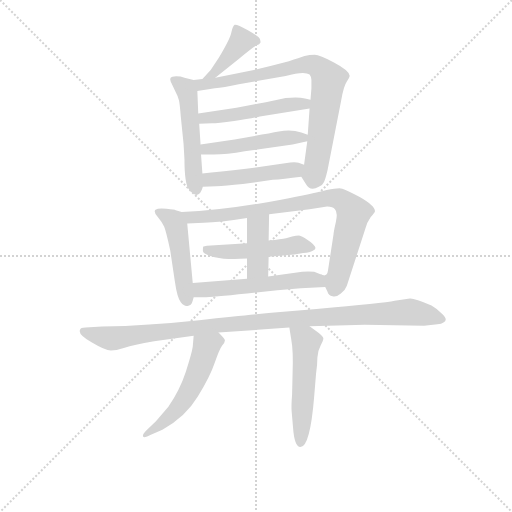
t = 0.00 s
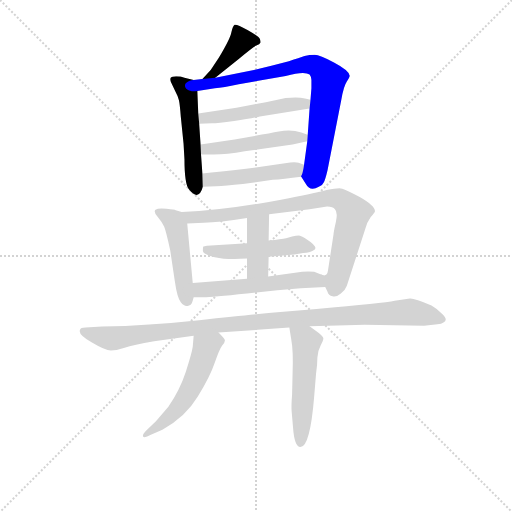
t = 1.99 s
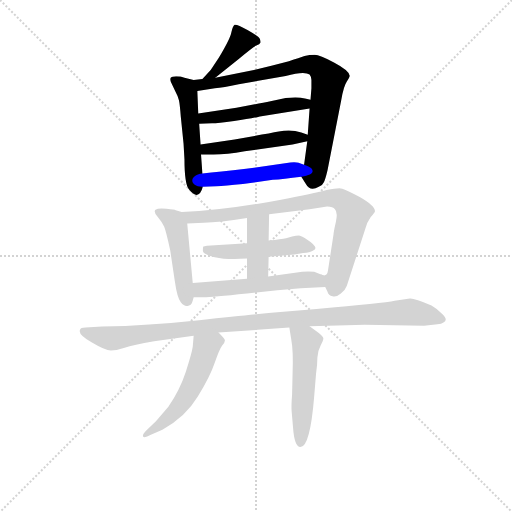
t = 3.98 s
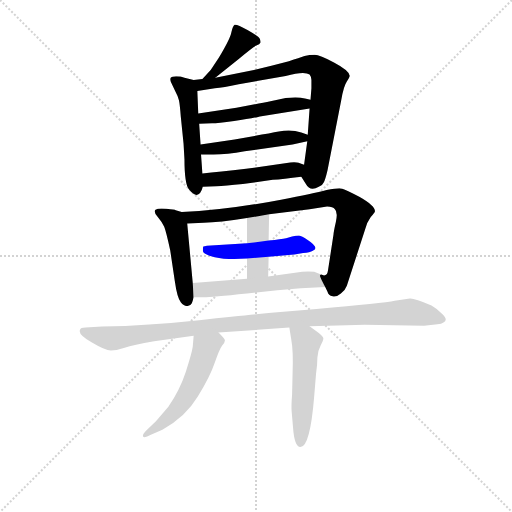
t = 5.97 s
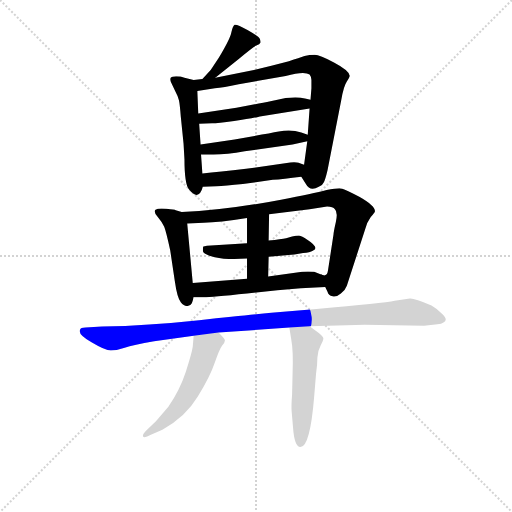
t = 7.96 s
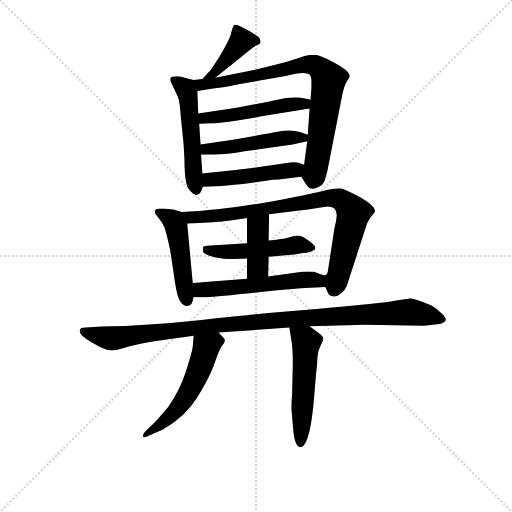
t = 9.94 s

The animated SVG that drew these frames (rendered in a browser with its animation timeline set to each time). Animation: 14 CSS @keyframes rules; one cycle of 9.94 s.

<svg version="1.1" viewBox="0 0 1024 1024" xmlns="http://www.w3.org/2000/svg">
  <g stroke="lightgray" stroke-dasharray="1,1" stroke-width="1" transform="scale(4, 4)">
    <line x1="0" y1="0" x2="256" y2="256"></line>
    <line x1="256" y1="0" x2="0" y2="256"></line>
    <line x1="128" y1="0" x2="128" y2="256"></line>
    <line x1="0" y1="128" x2="256" y2="128"></line>
  </g>
<g transform="scale(0.92, -0.92) translate(60, -900)">
   <style type="text/css">
    @keyframes keyframes0 {
      from {
       stroke: blue;
       stroke-dashoffset: 402;
       stroke-width: 128;
       }
       57% {
       animation-timing-function: step-end;
       stroke: blue;
       stroke-dashoffset: 0;
       stroke-width: 128;
       }
       to {
       stroke: black;
       stroke-width: 1024;
       }
       }
       #make-me-a-hanzi-animation-0 {
         animation: keyframes0 0.577148s both;
         animation-delay: 0.000000s;
         animation-timing-function: linear;
       }
    @keyframes keyframes1 {
      from {
       stroke: blue;
       stroke-dashoffset: 506;
       stroke-width: 128;
       }
       62% {
       animation-timing-function: step-end;
       stroke: blue;
       stroke-dashoffset: 0;
       stroke-width: 128;
       }
       to {
       stroke: black;
       stroke-width: 1024;
       }
       }
       #make-me-a-hanzi-animation-1 {
         animation: keyframes1 0.661784s both;
         animation-delay: 0.577148s;
         animation-timing-function: linear;
       }
    @keyframes keyframes2 {
      from {
       stroke: blue;
       stroke-dashoffset: 786;
       stroke-width: 128;
       }
       72% {
       animation-timing-function: step-end;
       stroke: blue;
       stroke-dashoffset: 0;
       stroke-width: 128;
       }
       to {
       stroke: black;
       stroke-width: 1024;
       }
       }
       #make-me-a-hanzi-animation-2 {
         animation: keyframes2 0.889648s both;
         animation-delay: 1.238932s;
         animation-timing-function: linear;
       }
    @keyframes keyframes3 {
      from {
       stroke: blue;
       stroke-dashoffset: 490;
       stroke-width: 128;
       }
       61% {
       animation-timing-function: step-end;
       stroke: blue;
       stroke-dashoffset: 0;
       stroke-width: 128;
       }
       to {
       stroke: black;
       stroke-width: 1024;
       }
       }
       #make-me-a-hanzi-animation-3 {
         animation: keyframes3 0.648763s both;
         animation-delay: 2.128581s;
         animation-timing-function: linear;
       }
    @keyframes keyframes4 {
      from {
       stroke: blue;
       stroke-dashoffset: 478;
       stroke-width: 128;
       }
       61% {
       animation-timing-function: step-end;
       stroke: blue;
       stroke-dashoffset: 0;
       stroke-width: 128;
       }
       to {
       stroke: black;
       stroke-width: 1024;
       }
       }
       #make-me-a-hanzi-animation-4 {
         animation: keyframes4 0.638997s both;
         animation-delay: 2.777344s;
         animation-timing-function: linear;
       }
    @keyframes keyframes5 {
      from {
       stroke: blue;
       stroke-dashoffset: 468;
       stroke-width: 128;
       }
       60% {
       animation-timing-function: step-end;
       stroke: blue;
       stroke-dashoffset: 0;
       stroke-width: 128;
       }
       to {
       stroke: black;
       stroke-width: 1024;
       }
       }
       #make-me-a-hanzi-animation-5 {
         animation: keyframes5 0.630859s both;
         animation-delay: 3.416341s;
         animation-timing-function: linear;
       }
    @keyframes keyframes6 {
      from {
       stroke: blue;
       stroke-dashoffset: 469;
       stroke-width: 128;
       }
       60% {
       animation-timing-function: step-end;
       stroke: blue;
       stroke-dashoffset: 0;
       stroke-width: 128;
       }
       to {
       stroke: black;
       stroke-width: 1024;
       }
       }
       #make-me-a-hanzi-animation-6 {
         animation: keyframes6 0.631673s both;
         animation-delay: 4.047201s;
         animation-timing-function: linear;
       }
    @keyframes keyframes7 {
      from {
       stroke: blue;
       stroke-dashoffset: 823;
       stroke-width: 128;
       }
       73% {
       animation-timing-function: step-end;
       stroke: blue;
       stroke-dashoffset: 0;
       stroke-width: 128;
       }
       to {
       stroke: black;
       stroke-width: 1024;
       }
       }
       #make-me-a-hanzi-animation-7 {
         animation: keyframes7 0.919759s both;
         animation-delay: 4.678874s;
         animation-timing-function: linear;
       }
    @keyframes keyframes8 {
      from {
       stroke: blue;
       stroke-dashoffset: 480;
       stroke-width: 128;
       }
       61% {
       animation-timing-function: step-end;
       stroke: blue;
       stroke-dashoffset: 0;
       stroke-width: 128;
       }
       to {
       stroke: black;
       stroke-width: 1024;
       }
       }
       #make-me-a-hanzi-animation-8 {
         animation: keyframes8 0.640625s both;
         animation-delay: 5.598633s;
         animation-timing-function: linear;
       }
    @keyframes keyframes9 {
      from {
       stroke: blue;
       stroke-dashoffset: 396;
       stroke-width: 128;
       }
       56% {
       animation-timing-function: step-end;
       stroke: blue;
       stroke-dashoffset: 0;
       stroke-width: 128;
       }
       to {
       stroke: black;
       stroke-width: 1024;
       }
       }
       #make-me-a-hanzi-animation-9 {
         animation: keyframes9 0.572266s both;
         animation-delay: 6.239258s;
         animation-timing-function: linear;
       }
    @keyframes keyframes10 {
      from {
       stroke: blue;
       stroke-dashoffset: 535;
       stroke-width: 128;
       }
       64% {
       animation-timing-function: step-end;
       stroke: blue;
       stroke-dashoffset: 0;
       stroke-width: 128;
       }
       to {
       stroke: black;
       stroke-width: 1024;
       }
       }
       #make-me-a-hanzi-animation-10 {
         animation: keyframes10 0.685384s both;
         animation-delay: 6.811523s;
         animation-timing-function: linear;
       }
    @keyframes keyframes11 {
      from {
       stroke: blue;
       stroke-dashoffset: 1040;
       stroke-width: 128;
       }
       77% {
       animation-timing-function: step-end;
       stroke: blue;
       stroke-dashoffset: 0;
       stroke-width: 128;
       }
       to {
       stroke: black;
       stroke-width: 1024;
       }
       }
       #make-me-a-hanzi-animation-11 {
         animation: keyframes11 1.096354s both;
         animation-delay: 7.496908s;
         animation-timing-function: linear;
       }
    @keyframes keyframes12 {
      from {
       stroke: blue;
       stroke-dashoffset: 530;
       stroke-width: 128;
       }
       63% {
       animation-timing-function: step-end;
       stroke: blue;
       stroke-dashoffset: 0;
       stroke-width: 128;
       }
       to {
       stroke: black;
       stroke-width: 1024;
       }
       }
       #make-me-a-hanzi-animation-12 {
         animation: keyframes12 0.681315s both;
         animation-delay: 8.593262s;
         animation-timing-function: linear;
       }
    @keyframes keyframes13 {
      from {
       stroke: blue;
       stroke-dashoffset: 515;
       stroke-width: 128;
       }
       63% {
       animation-timing-function: step-end;
       stroke: blue;
       stroke-dashoffset: 0;
       stroke-width: 128;
       }
       to {
       stroke: black;
       stroke-width: 1024;
       }
       }
       #make-me-a-hanzi-animation-13 {
         animation: keyframes13 0.669108s both;
         animation-delay: 9.274577s;
         animation-timing-function: linear;
       }
</style>
<path d="M 408.0 731.0 L 459.0 772.0 Q 489.0 797.0 497.0 801.0 Q 505.0 804.0 506.0 807.0 Q 507.0 809.0 505.0 815.0 Q 503.0 821.0 478.0 835.0 Q 454.0 848.0 450.0 846.0 Q 446.0 843.0 443.0 830.0 Q 441.0 817.0 416.0 775.0 L 398.0 748.0 L 380.0 728.0 C 360.0 706.0 385.0 712.0 408.0 731.0 Z" fill="lightgray"></path> 
<path d="M 380.0 523.0 L 377.0 564.0 L 376.0 586.0 L 373.0 631.0 L 371.0 653.0 L 369.0 702.0 C 368.0 724.0 368.0 724.0 361.0 726.0 L 341.0 731.0 Q 333.0 734.0 323.0 734.0 Q 313.0 733.0 311.0 731.0 Q 309.0 728.0 311.0 723.0 L 320.0 704.0 Q 327.0 691.0 329.0 682.0 Q 331.0 673.0 333.0 647.0 L 339.0 588.0 L 341.0 554.0 Q 341.0 500.0 351.0 488.0 Q 372.0 462.0 381.0 494.0 L 380.0 523.0 Z" fill="lightgray"></path> 
<path d="M 608.0 593.0 L 601.0 542.0 C 597.0 513.0 593.0 519.0 595.0 516.0 L 605.0 500.0 Q 614.0 483.0 633.0 494.0 Q 642.0 498.0 644.0 504.0 Q 647.0 509.0 652.0 530.0 L 682.0 683.0 Q 687.0 713.0 694.0 723.0 Q 701.0 733.0 700.0 736.0 Q 698.0 747.0 666.0 764.0 Q 635.0 781.0 624.0 781.0 Q 613.0 781.0 602.0 778.0 Q 591.0 774.0 568.0 767.0 L 530.0 757.0 Q 513.0 753.0 492.0 748.0 L 408.0 731.0 L 380.0 728.0 L 361.0 726.0 C 331.0 723.0 339.0 697.0 369.0 702.0 L 407.0 708.0 Q 425.0 710.0 459.0 717.0 L 561.0 735.0 Q 602.0 746.0 613.0 738.0 Q 616.0 735.0 617.0 726.0 L 617.0 708.0 L 615.0 683.0 L 613.0 664.0 L 609.0 607.0 L 608.0 593.0 Z" fill="lightgray"></path> 
<path d="M 373.0 631.0 L 401.0 632.0 Q 413.0 632.0 449.0 637.0 Q 485.0 642.0 505.0 647.0 L 613.0 664.0 C 643.0 669.0 644.0 676.0 615.0 683.0 L 603.0 686.0 Q 588.0 690.0 561.0 687.0 L 528.0 680.0 Q 503.0 675.0 454.0 666.0 L 371.0 653.0 C 341.0 648.0 343.0 630.0 373.0 631.0 Z" fill="lightgray"></path> 
<path d="M 377.0 564.0 L 397.0 564.0 Q 428.0 563.0 472.0 571.0 L 576.0 586.0 L 608.0 593.0 C 633.0 598.0 633.0 598.0 609.0 607.0 L 595.0 612.0 Q 573.0 619.0 546.0 614.0 Q 520.0 609.0 450.0 597.0 L 376.0 586.0 C 346.0 582.0 347.0 564.0 377.0 564.0 Z" fill="lightgray"></path> 
<path d="M 601.0 542.0 L 589.0 546.0 Q 585.0 548.0 571.0 547.0 L 475.0 533.0 Q 416.0 526.0 380.0 523.0 C 350.0 520.0 351.0 493.0 381.0 494.0 L 410.0 495.0 Q 429.0 496.0 468.0 500.0 L 533.0 509.0 Q 555.0 511.0 595.0 516.0 C 625.0 520.0 629.0 533.0 601.0 542.0 Z" fill="lightgray"></path> 
<path d="M 359.0 285.0 L 347.0 414.0 C 345.0 436.0 345.0 436.0 335.0 439.0 L 322.0 443.0 Q 320.0 444.0 302.0 446.0 Q 284.0 448.0 278.0 444.0 Q 273.0 439.0 283.0 428.0 Q 293.0 416.0 297.0 407.0 Q 301.0 397.0 310.0 356.0 L 320.0 289.0 Q 325.0 253.0 333.0 243.0 Q 341.0 233.0 348.0 235.0 Q 355.0 236.0 357.0 241.0 Q 359.0 246.0 361.0 254.0 L 359.0 285.0 Z" fill="lightgray"></path> 
<path d="M 665.0 390.0 L 653.0 312.0 Q 651.0 297.0 638.0 303.0 C 634.0 301.0 634.0 301.0 647.0 276.0 L 652.0 266.0 Q 654.0 258.0 663.0 256.0 Q 672.0 254.0 681.0 262.0 Q 691.0 270.0 694.0 279.0 L 734.0 402.0 Q 738.0 417.0 746.0 428.0 Q 755.0 438.0 755.0 440.0 Q 757.0 452.0 722.0 472.0 Q 687.0 491.0 678.0 491.0 Q 669.0 491.0 650.0 487.0 Q 621.0 479.0 551.0 466.0 Q 431.0 443.0 335.0 439.0 C 305.0 437.0 317.0 412.0 347.0 414.0 L 383.0 416.0 Q 416.0 416.0 477.0 426.0 L 525.0 434.0 L 613.0 445.0 L 651.0 451.0 Q 664.0 451.0 668.0 445.0 Q 675.0 439.0 670.0 417.0 Q 665.0 395.0 665.0 390.0 Z" fill="lightgray"></path> 
<path d="M 524.0 342.0 L 580.0 347.0 L 599.0 350.0 Q 614.0 351.0 620.0 355.0 Q 636.0 361.0 608.0 379.0 Q 596.0 387.0 590.0 388.0 Q 584.0 388.0 575.0 386.0 L 562.0 382.0 Q 552.0 380.0 524.0 377.0 L 477.0 371.0 L 390.0 366.0 Q 384.0 365.0 382.0 364.0 Q 381.0 363.0 381.0 355.0 Q 381.0 347.0 407.0 341.0 Q 433.0 335.0 477.0 338.0 L 524.0 342.0 Z" fill="lightgray"></path> 
<path d="M 523.0 299.0 L 524.0 342.0 L 524.0 377.0 L 525.0 434.0 C 526.0 464.0 477.0 456.0 477.0 426.0 L 477.0 371.0 L 477.0 338.0 L 477.0 294.0 C 477.0 264.0 522.0 269.0 523.0 299.0 Z" fill="lightgray"></path> 
<path d="M 638.0 303.0 L 623.0 309.0 Q 609.0 311.0 597.0 309.0 L 523.0 299.0 L 477.0 294.0 L 359.0 285.0 C 329.0 283.0 331.0 254.0 361.0 254.0 L 381.0 254.0 Q 390.0 253.0 477.0 262.0 L 543.0 269.0 Q 593.0 274.0 647.0 276.0 C 677.0 277.0 666.0 292.0 638.0 303.0 Z" fill="lightgray"></path> 
<path d="M 415.0 177.0 L 569.0 188.0 L 613.0 191.0 L 733.0 194.0 L 862.0 192.0 L 891.0 195.0 Q 900.0 196.0 904.0 199.0 Q 915.0 204.0 902.0 217.0 Q 889.0 230.0 878.0 236.0 Q 840.0 252.0 831.0 251.0 L 798.0 246.0 Q 774.0 241.0 628.0 228.0 L 530.0 220.0 Q 485.0 216.0 373.0 204.0 Q 261.0 192.0 162.0 190.0 L 126.0 188.0 Q 115.0 188.0 114.0 183.0 Q 109.0 173.0 139.0 156.0 Q 169.0 138.0 181.0 138.0 Q 194.0 138.0 211.0 144.0 Q 229.0 150.0 275.0 158.0 L 361.0 170.0 L 415.0 177.0 Z" fill="lightgray"></path> 
<path d="M 361.0 170.0 L 359.0 146.0 Q 357.0 132.0 344.0 92.0 Q 331.0 52.0 306.0 16.0 L 279.0 -16.0 L 258.0 -36.0 Q 249.0 -45.0 251.0 -49.0 Q 254.0 -53.0 268.0 -45.0 L 293.0 -34.0 Q 343.0 -7.0 370.0 38.0 Q 397.0 82.0 407.0 112.0 Q 417.0 141.0 423.0 149.0 Q 429.0 156.0 429.0 160.0 Q 429.0 163.0 415.0 177.0 C 394.0 199.0 363.0 200.0 361.0 170.0 Z" fill="lightgray"></path> 
<path d="M 569.0 188.0 L 573.0 163.0 Q 578.0 137.0 576.0 87.0 L 575.0 43.0 Q 573.0 18.0 574.0 6.0 L 577.0 -29.0 Q 580.0 -72.0 593.0 -72.0 Q 614.0 -72.0 623.0 38.0 L 627.0 87.0 Q 630.0 107.0 630.0 123.0 Q 631.0 138.0 637.0 149.0 Q 643.0 160.0 643.0 164.0 Q 643.0 168.0 633.0 176.0 L 613.0 191.0 C 589.0 209.0 564.0 218.0 569.0 188.0 Z" fill="lightgray"></path> 
      <clipPath id="make-me-a-hanzi-clip-0">
      <path d="M 408.0 731.0 L 459.0 772.0 Q 489.0 797.0 497.0 801.0 Q 505.0 804.0 506.0 807.0 Q 507.0 809.0 505.0 815.0 Q 503.0 821.0 478.0 835.0 Q 454.0 848.0 450.0 846.0 Q 446.0 843.0 443.0 830.0 Q 441.0 817.0 416.0 775.0 L 398.0 748.0 L 380.0 728.0 C 360.0 706.0 385.0 712.0 408.0 731.0 Z" fill="lightgray"></path>
      </clipPath>
      <path clip-path="url(#make-me-a-hanzi-clip-0)" d="M 498.0 810.0 L 465.0 811.0 L 407.0 742.0 L 387.0 731.0 " fill="none" id="make-me-a-hanzi-animation-0" stroke-dasharray="274 548" stroke-linecap="round"></path>

      <clipPath id="make-me-a-hanzi-clip-1">
      <path d="M 380.0 523.0 L 377.0 564.0 L 376.0 586.0 L 373.0 631.0 L 371.0 653.0 L 369.0 702.0 C 368.0 724.0 368.0 724.0 361.0 726.0 L 341.0 731.0 Q 333.0 734.0 323.0 734.0 Q 313.0 733.0 311.0 731.0 Q 309.0 728.0 311.0 723.0 L 320.0 704.0 Q 327.0 691.0 329.0 682.0 Q 331.0 673.0 333.0 647.0 L 339.0 588.0 L 341.0 554.0 Q 341.0 500.0 351.0 488.0 Q 372.0 462.0 381.0 494.0 L 380.0 523.0 Z" fill="lightgray"></path>
      </clipPath>
      <path clip-path="url(#make-me-a-hanzi-clip-1)" d="M 318.0 727.0 L 343.0 707.0 L 348.0 694.0 L 366.0 491.0 " fill="none" id="make-me-a-hanzi-animation-1" stroke-dasharray="378 756" stroke-linecap="round"></path>

      <clipPath id="make-me-a-hanzi-clip-2">
      <path d="M 608.0 593.0 L 601.0 542.0 C 597.0 513.0 593.0 519.0 595.0 516.0 L 605.0 500.0 Q 614.0 483.0 633.0 494.0 Q 642.0 498.0 644.0 504.0 Q 647.0 509.0 652.0 530.0 L 682.0 683.0 Q 687.0 713.0 694.0 723.0 Q 701.0 733.0 700.0 736.0 Q 698.0 747.0 666.0 764.0 Q 635.0 781.0 624.0 781.0 Q 613.0 781.0 602.0 778.0 Q 591.0 774.0 568.0 767.0 L 530.0 757.0 Q 513.0 753.0 492.0 748.0 L 408.0 731.0 L 380.0 728.0 L 361.0 726.0 C 331.0 723.0 339.0 697.0 369.0 702.0 L 407.0 708.0 Q 425.0 710.0 459.0 717.0 L 561.0 735.0 Q 602.0 746.0 613.0 738.0 Q 616.0 735.0 617.0 726.0 L 617.0 708.0 L 615.0 683.0 L 613.0 664.0 L 609.0 607.0 L 608.0 593.0 Z" fill="lightgray"></path>
      </clipPath>
      <path clip-path="url(#make-me-a-hanzi-clip-2)" d="M 366.0 721.0 L 377.0 716.0 L 411.0 719.0 L 593.0 758.0 L 632.0 754.0 L 655.0 728.0 L 621.0 507.0 " fill="none" id="make-me-a-hanzi-animation-2" stroke-dasharray="658 1316" stroke-linecap="round"></path>

      <clipPath id="make-me-a-hanzi-clip-3">
      <path d="M 373.0 631.0 L 401.0 632.0 Q 413.0 632.0 449.0 637.0 Q 485.0 642.0 505.0 647.0 L 613.0 664.0 C 643.0 669.0 644.0 676.0 615.0 683.0 L 603.0 686.0 Q 588.0 690.0 561.0 687.0 L 528.0 680.0 Q 503.0 675.0 454.0 666.0 L 371.0 653.0 C 341.0 648.0 343.0 630.0 373.0 631.0 Z" fill="lightgray"></path>
      </clipPath>
      <path clip-path="url(#make-me-a-hanzi-clip-3)" d="M 380.0 637.0 L 384.0 643.0 L 608.0 679.0 " fill="none" id="make-me-a-hanzi-animation-3" stroke-dasharray="362 724" stroke-linecap="round"></path>

      <clipPath id="make-me-a-hanzi-clip-4">
      <path d="M 377.0 564.0 L 397.0 564.0 Q 428.0 563.0 472.0 571.0 L 576.0 586.0 L 608.0 593.0 C 633.0 598.0 633.0 598.0 609.0 607.0 L 595.0 612.0 Q 573.0 619.0 546.0 614.0 Q 520.0 609.0 450.0 597.0 L 376.0 586.0 C 346.0 582.0 347.0 564.0 377.0 564.0 Z" fill="lightgray"></path>
      </clipPath>
      <path clip-path="url(#make-me-a-hanzi-clip-4)" d="M 382.0 570.0 L 400.0 578.0 L 601.0 601.0 " fill="none" id="make-me-a-hanzi-animation-4" stroke-dasharray="350 700" stroke-linecap="round"></path>

      <clipPath id="make-me-a-hanzi-clip-5">
      <path d="M 601.0 542.0 L 589.0 546.0 Q 585.0 548.0 571.0 547.0 L 475.0 533.0 Q 416.0 526.0 380.0 523.0 C 350.0 520.0 351.0 493.0 381.0 494.0 L 410.0 495.0 Q 429.0 496.0 468.0 500.0 L 533.0 509.0 Q 555.0 511.0 595.0 516.0 C 625.0 520.0 629.0 533.0 601.0 542.0 Z" fill="lightgray"></path>
      </clipPath>
      <path clip-path="url(#make-me-a-hanzi-clip-5)" d="M 387.0 516.0 L 395.0 509.0 L 441.0 512.0 L 581.0 530.0 L 593.0 537.0 " fill="none" id="make-me-a-hanzi-animation-5" stroke-dasharray="340 680" stroke-linecap="round"></path>

      <clipPath id="make-me-a-hanzi-clip-6">
      <path d="M 359.0 285.0 L 347.0 414.0 C 345.0 436.0 345.0 436.0 335.0 439.0 L 322.0 443.0 Q 320.0 444.0 302.0 446.0 Q 284.0 448.0 278.0 444.0 Q 273.0 439.0 283.0 428.0 Q 293.0 416.0 297.0 407.0 Q 301.0 397.0 310.0 356.0 L 320.0 289.0 Q 325.0 253.0 333.0 243.0 Q 341.0 233.0 348.0 235.0 Q 355.0 236.0 357.0 241.0 Q 359.0 246.0 361.0 254.0 L 359.0 285.0 Z" fill="lightgray"></path>
      </clipPath>
      <path clip-path="url(#make-me-a-hanzi-clip-6)" d="M 284.0 439.0 L 307.0 428.0 L 322.0 410.0 L 346.0 248.0 " fill="none" id="make-me-a-hanzi-animation-6" stroke-dasharray="341 682" stroke-linecap="round"></path>

      <clipPath id="make-me-a-hanzi-clip-7">
      <path d="M 665.0 390.0 L 653.0 312.0 Q 651.0 297.0 638.0 303.0 C 634.0 301.0 634.0 301.0 647.0 276.0 L 652.0 266.0 Q 654.0 258.0 663.0 256.0 Q 672.0 254.0 681.0 262.0 Q 691.0 270.0 694.0 279.0 L 734.0 402.0 Q 738.0 417.0 746.0 428.0 Q 755.0 438.0 755.0 440.0 Q 757.0 452.0 722.0 472.0 Q 687.0 491.0 678.0 491.0 Q 669.0 491.0 650.0 487.0 Q 621.0 479.0 551.0 466.0 Q 431.0 443.0 335.0 439.0 C 305.0 437.0 317.0 412.0 347.0 414.0 L 383.0 416.0 Q 416.0 416.0 477.0 426.0 L 525.0 434.0 L 613.0 445.0 L 651.0 451.0 Q 664.0 451.0 668.0 445.0 Q 675.0 439.0 670.0 417.0 Q 665.0 395.0 665.0 390.0 Z" fill="lightgray"></path>
      </clipPath>
      <path clip-path="url(#make-me-a-hanzi-clip-7)" d="M 342.0 435.0 L 364.0 427.0 L 401.0 430.0 L 650.0 469.0 L 685.0 464.0 L 709.0 437.0 L 678.0 307.0 L 670.0 288.0 L 643.0 297.0 " fill="none" id="make-me-a-hanzi-animation-7" stroke-dasharray="695 1390" stroke-linecap="round"></path>

      <clipPath id="make-me-a-hanzi-clip-8">
      <path d="M 524.0 342.0 L 580.0 347.0 L 599.0 350.0 Q 614.0 351.0 620.0 355.0 Q 636.0 361.0 608.0 379.0 Q 596.0 387.0 590.0 388.0 Q 584.0 388.0 575.0 386.0 L 562.0 382.0 Q 552.0 380.0 524.0 377.0 L 477.0 371.0 L 390.0 366.0 Q 384.0 365.0 382.0 364.0 Q 381.0 363.0 381.0 355.0 Q 381.0 347.0 407.0 341.0 Q 433.0 335.0 477.0 338.0 L 524.0 342.0 Z" fill="lightgray"></path>
      </clipPath>
      <path clip-path="url(#make-me-a-hanzi-clip-8)" d="M 388.0 359.0 L 438.0 352.0 L 611.0 366.0 " fill="none" id="make-me-a-hanzi-animation-8" stroke-dasharray="352 704" stroke-linecap="round"></path>

      <clipPath id="make-me-a-hanzi-clip-9">
      <path d="M 523.0 299.0 L 524.0 342.0 L 524.0 377.0 L 525.0 434.0 C 526.0 464.0 477.0 456.0 477.0 426.0 L 477.0 371.0 L 477.0 338.0 L 477.0 294.0 C 477.0 264.0 522.0 269.0 523.0 299.0 Z" fill="lightgray"></path>
      </clipPath>
      <path clip-path="url(#make-me-a-hanzi-clip-9)" d="M 520.0 427.0 L 500.0 405.0 L 501.0 320.0 L 484.0 301.0 " fill="none" id="make-me-a-hanzi-animation-9" stroke-dasharray="268 536" stroke-linecap="round"></path>

      <clipPath id="make-me-a-hanzi-clip-10">
      <path d="M 638.0 303.0 L 623.0 309.0 Q 609.0 311.0 597.0 309.0 L 523.0 299.0 L 477.0 294.0 L 359.0 285.0 C 329.0 283.0 331.0 254.0 361.0 254.0 L 381.0 254.0 Q 390.0 253.0 477.0 262.0 L 543.0 269.0 Q 593.0 274.0 647.0 276.0 C 677.0 277.0 666.0 292.0 638.0 303.0 Z" fill="lightgray"></path>
      </clipPath>
      <path clip-path="url(#make-me-a-hanzi-clip-10)" d="M 366.0 262.0 L 382.0 271.0 L 615.0 293.0 L 639.0 281.0 " fill="none" id="make-me-a-hanzi-animation-10" stroke-dasharray="407 814" stroke-linecap="round"></path>

      <clipPath id="make-me-a-hanzi-clip-11">
      <path d="M 415.0 177.0 L 569.0 188.0 L 613.0 191.0 L 733.0 194.0 L 862.0 192.0 L 891.0 195.0 Q 900.0 196.0 904.0 199.0 Q 915.0 204.0 902.0 217.0 Q 889.0 230.0 878.0 236.0 Q 840.0 252.0 831.0 251.0 L 798.0 246.0 Q 774.0 241.0 628.0 228.0 L 530.0 220.0 Q 485.0 216.0 373.0 204.0 Q 261.0 192.0 162.0 190.0 L 126.0 188.0 Q 115.0 188.0 114.0 183.0 Q 109.0 173.0 139.0 156.0 Q 169.0 138.0 181.0 138.0 Q 194.0 138.0 211.0 144.0 Q 229.0 150.0 275.0 158.0 L 361.0 170.0 L 415.0 177.0 Z" fill="lightgray"></path>
      </clipPath>
      <path clip-path="url(#make-me-a-hanzi-clip-11)" d="M 122.0 180.0 L 181.0 164.0 L 385.0 191.0 L 642.0 213.0 L 832.0 222.0 L 899.0 208.0 " fill="none" id="make-me-a-hanzi-animation-11" stroke-dasharray="912 1824" stroke-linecap="round"></path>

      <clipPath id="make-me-a-hanzi-clip-12">
      <path d="M 361.0 170.0 L 359.0 146.0 Q 357.0 132.0 344.0 92.0 Q 331.0 52.0 306.0 16.0 L 279.0 -16.0 L 258.0 -36.0 Q 249.0 -45.0 251.0 -49.0 Q 254.0 -53.0 268.0 -45.0 L 293.0 -34.0 Q 343.0 -7.0 370.0 38.0 Q 397.0 82.0 407.0 112.0 Q 417.0 141.0 423.0 149.0 Q 429.0 156.0 429.0 160.0 Q 429.0 163.0 415.0 177.0 C 394.0 199.0 363.0 200.0 361.0 170.0 Z" fill="lightgray"></path>
      </clipPath>
      <path clip-path="url(#make-me-a-hanzi-clip-12)" d="M 419.0 158.0 L 409.0 160.0 L 388.0 144.0 L 362.0 70.0 L 325.0 11.0 L 294.0 -19.0 L 255.0 -43.0 " fill="none" id="make-me-a-hanzi-animation-12" stroke-dasharray="402 804" stroke-linecap="round"></path>

      <clipPath id="make-me-a-hanzi-clip-13">
      <path d="M 569.0 188.0 L 573.0 163.0 Q 578.0 137.0 576.0 87.0 L 575.0 43.0 Q 573.0 18.0 574.0 6.0 L 577.0 -29.0 Q 580.0 -72.0 593.0 -72.0 Q 614.0 -72.0 623.0 38.0 L 627.0 87.0 Q 630.0 107.0 630.0 123.0 Q 631.0 138.0 637.0 149.0 Q 643.0 160.0 643.0 164.0 Q 643.0 168.0 633.0 176.0 L 613.0 191.0 C 589.0 209.0 564.0 218.0 569.0 188.0 Z" fill="lightgray"></path>
      </clipPath>
      <path clip-path="url(#make-me-a-hanzi-clip-13)" d="M 577.0 183.0 L 606.0 154.0 L 593.0 -64.0 " fill="none" id="make-me-a-hanzi-animation-13" stroke-dasharray="387 774" stroke-linecap="round"></path>

</g>
</svg>
